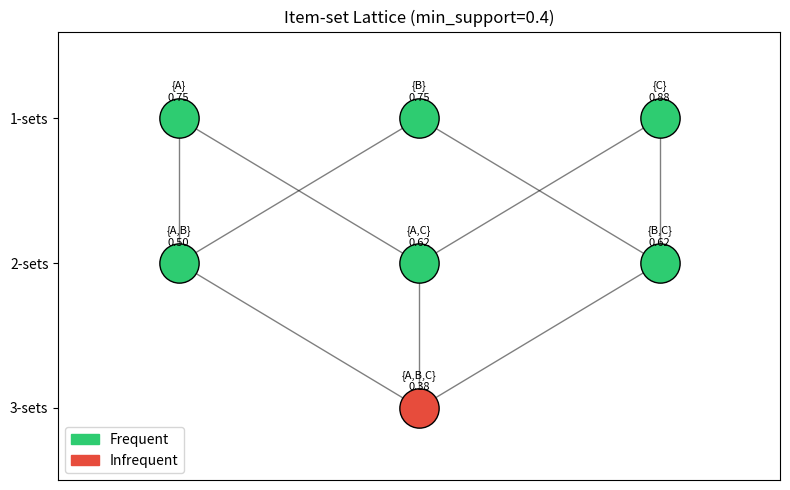

The script that saved this image:
import numpy as np
import matplotlib.pyplot as plt
import matplotlib.patches as mpatches
from itertools import combinations

transactions = [
    {'A','B','C'},
    {'A','B'},
    {'A','C'},
    {'B','C'},
    {'A','B','C'},
    {'B','C'},
    {'A','C'},
    {'A','B','C'}
]
ITEMS = sorted({'A','B','C'})
N = len(transactions)
MIN_SUPPORT = 0.4

def support(itemset):
    fs = frozenset(itemset)
    return sum(1 for t in transactions if fs <= t) / N

# Build all non-empty subsets
all_sets = []
for k in range(1, len(ITEMS)+1):
    for combo in combinations(ITEMS, k):
        fs = frozenset(combo)
        all_sets.append((fs, support(fs)))

for fs, sup in all_sets:
    tag = 'FREQUENT' if sup >= MIN_SUPPORT else 'infrequent'
    label = '{' + ', '.join(sorted(fs)) + '}'
    print(f'{label:<20}  support={sup:.2f}  [{tag}]')

# Visualize the 3-item lattice
# Layout: level 0 = empty (not shown), level 1 = singletons, level 2 = pairs, level 3 = triple
node_pos = {
    frozenset(['A']):     (1, 2),
    frozenset(['B']):     (3, 2),
    frozenset(['C']):     (5, 2),
    frozenset(['A','B']): (1, 1),
    frozenset(['A','C']): (3, 1),
    frozenset(['B','C']): (5, 1),
    frozenset(['A','B','C']): (3, 0),
}
edges = [
    (frozenset(['A','B']),   frozenset(['A'])),
    (frozenset(['A','B']),   frozenset(['B'])),
    (frozenset(['A','C']),   frozenset(['A'])),
    (frozenset(['A','C']),   frozenset(['C'])),
    (frozenset(['B','C']),   frozenset(['B'])),
    (frozenset(['B','C']),   frozenset(['C'])),
    (frozenset(['A','B','C']), frozenset(['A','B'])),
    (frozenset(['A','B','C']), frozenset(['A','C'])),
    (frozenset(['A','B','C']), frozenset(['B','C'])),
]

sup_map = {fs: s for fs, s in all_sets}

fig, ax = plt.subplots(figsize=(8, 5))
for child, parent in edges:
    x0, y0 = node_pos[child]
    x1, y1 = node_pos[parent]
    ax.plot([x0, x1], [y0, y1], 'k-', lw=1, alpha=0.5)

for fs, (x, y) in node_pos.items():
    sup = sup_map.get(fs, 0)
    color = '#2ecc71' if sup >= MIN_SUPPORT else '#e74c3c'
    ax.scatter(x, y, s=800, c=color, zorder=3, edgecolors='k')
    label = ','.join(sorted(fs))
    ax.text(x, y+0.12, f'{{{label}}}\n{sup:.2f}', ha='center', fontsize=8)

ax.set_xlim(0, 6)
ax.set_ylim(-0.5, 2.6)
ax.set_yticks([0,1,2])
ax.set_yticklabels(['3-sets', '2-sets', '1-sets'])
ax.set_xticks([])
ax.set_title(f'Item-set Lattice (min_support={MIN_SUPPORT})')
freq_patch = mpatches.Patch(color='#2ecc71', label='Frequent')
infreq_patch = mpatches.Patch(color='#e74c3c', label='Infrequent')
ax.legend(handles=[freq_patch, infreq_patch])
plt.tight_layout()
plt.show()
